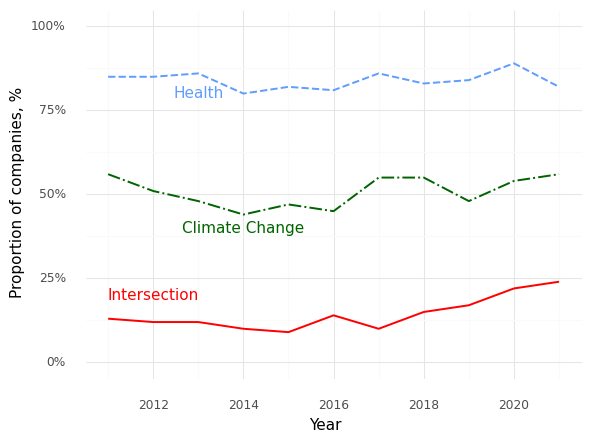

Data behind this chart, as committed beside it:
, Year, Climate (Prop), Health (Prop), Intersection (Prop)
0, 2011, 0.56, 0.85, 0.13
1, 2012, 0.51, 0.85, 0.12
2, 2013, 0.48, 0.86, 0.12
3, 2014, 0.44, 0.8, 0.1
4, 2015, 0.47, 0.82, 0.09
5, 2016, 0.45, 0.81, 0.14
6, 2017, 0.55, 0.86, 0.1
7, 2018, 0.55, 0.83, 0.15
8, 2019, 0.48, 0.84, 0.17
9, 2020, 0.54, 0.89, 0.22
10, 2021, 0.56, 0.82, 0.24
